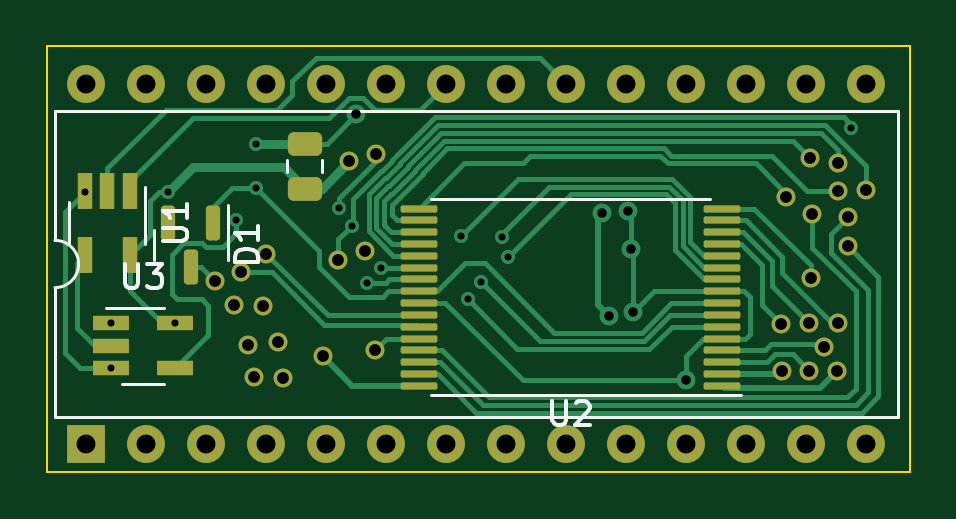
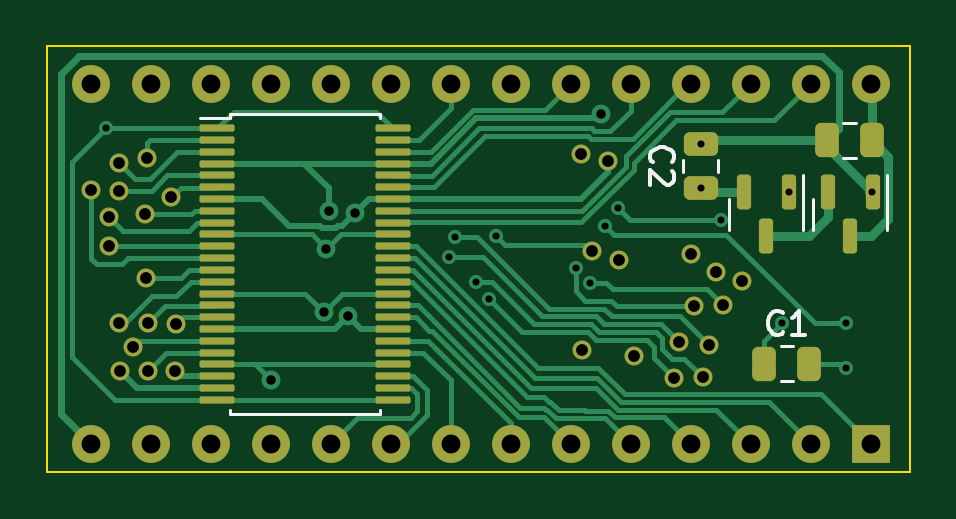
Circuit board: 10 layer files. Board 36.5 x 18.0 mm.
- bottom_copper: EpromEMU_BOT-B_Cu.gbr (24259 bytes)
- bottom_mask: EpromEMU_BOT-B_Mask.gbr (5350 bytes)
- paste: EpromEMU_BOT-B_Paste.gbr (3192 bytes)
- bottom_silk: EpromEMU_BOT-B_Silkscreen.gbr (4038 bytes)
- outline: EpromEMU_BOT-Edge_Cuts.gbr (652 bytes)
- top_copper: EpromEMU_BOT-F_Cu.gbr (22560 bytes)
- top_mask: EpromEMU_BOT-F_Mask.gbr (4854 bytes)
- paste: EpromEMU_BOT-F_Paste.gbr (2696 bytes)
- top_silk: EpromEMU_BOT-F_Silkscreen.gbr (5285 bytes)
- drill: EpromEMU_BOT.drl (1959 bytes)

=== bottom_copper: EpromEMU_BOT-B_Cu.gbr (24259 bytes, source omitted) ===
=== bottom_mask: EpromEMU_BOT-B_Mask.gbr ===
%TF.GenerationSoftware,KiCad,Pcbnew,7.0.5-7.0.5~ubuntu20.04.1*%
%TF.CreationDate,2023-07-18T12:44:14+02:00*%
%TF.ProjectId,EpromEMU_BOT,4570726f-6d45-44d5-955f-424f542e6b69,rev?*%
%TF.SameCoordinates,Original*%
%TF.FileFunction,Soldermask,Bot*%
%TF.FilePolarity,Negative*%
%FSLAX46Y46*%
G04 Gerber Fmt 4.6, Leading zero omitted, Abs format (unit mm)*
G04 Created by KiCad (PCBNEW 7.0.5-7.0.5~ubuntu20.04.1) date 2023-07-18 12:44:14*
%MOMM*%
%LPD*%
G01*
G04 APERTURE LIST*
G04 Aperture macros list*
%AMRoundRect*
0 Rectangle with rounded corners*
0 $1 Rounding radius*
0 $2 $3 $4 $5 $6 $7 $8 $9 X,Y pos of 4 corners*
0 Add a 4 corners polygon primitive as box body*
4,1,4,$2,$3,$4,$5,$6,$7,$8,$9,$2,$3,0*
0 Add four circle primitives for the rounded corners*
1,1,$1+$1,$2,$3*
1,1,$1+$1,$4,$5*
1,1,$1+$1,$6,$7*
1,1,$1+$1,$8,$9*
0 Add four rect primitives between the rounded corners*
20,1,$1+$1,$2,$3,$4,$5,0*
20,1,$1+$1,$4,$5,$6,$7,0*
20,1,$1+$1,$6,$7,$8,$9,0*
20,1,$1+$1,$8,$9,$2,$3,0*%
G04 Aperture macros list end*
%ADD10C,0.800000*%
%ADD11RoundRect,0.250000X0.250000X0.475000X-0.250000X0.475000X-0.250000X-0.475000X0.250000X-0.475000X0*%
%ADD12RoundRect,0.075000X0.662500X0.075000X-0.662500X0.075000X-0.662500X-0.075000X0.662500X-0.075000X0*%
%ADD13R,1.600000X1.600000*%
%ADD14O,1.600000X1.600000*%
%ADD15RoundRect,0.250000X0.475000X-0.250000X0.475000X0.250000X-0.475000X0.250000X-0.475000X-0.250000X0*%
%ADD16RoundRect,0.250000X-0.250000X-0.475000X0.250000X-0.475000X0.250000X0.475000X-0.250000X0.475000X0*%
%ADD17RoundRect,0.150000X-0.150000X0.587500X-0.150000X-0.587500X0.150000X-0.587500X0.150000X0.587500X0*%
G04 APERTURE END LIST*
D10*
%TO.C,J40*%
X111658400Y-95123000D03*
%TD*%
%TO.C,J34*%
X113893600Y-86563200D03*
%TD*%
D11*
%TO.C,C1*%
X106146600Y-95427800D03*
X104246600Y-95427800D03*
%TD*%
D12*
%TO.C,U5*%
X129304720Y-85461600D03*
X129304720Y-85961600D03*
X129304720Y-86461600D03*
X129304720Y-86961600D03*
X129304720Y-87461600D03*
X129304720Y-87961600D03*
X129304720Y-88461600D03*
X129304720Y-88961600D03*
X129304720Y-89461600D03*
X129304720Y-89961600D03*
X129304720Y-90461600D03*
X129304720Y-90961600D03*
X129304720Y-91461600D03*
X129304720Y-91961600D03*
X129304720Y-92461600D03*
X129304720Y-92961600D03*
X129304720Y-93461600D03*
X129304720Y-93961600D03*
X129304720Y-94461600D03*
X129304720Y-94961600D03*
X129304720Y-95461600D03*
X129304720Y-95961600D03*
X129304720Y-96461600D03*
X129304720Y-96961600D03*
X121879720Y-96961600D03*
X121879720Y-96461600D03*
X121879720Y-95961600D03*
X121879720Y-95461600D03*
X121879720Y-94961600D03*
X121879720Y-94461600D03*
X121879720Y-93961600D03*
X121879720Y-93461600D03*
X121879720Y-92961600D03*
X121879720Y-92461600D03*
X121879720Y-91961600D03*
X121879720Y-91461600D03*
X121879720Y-90961600D03*
X121879720Y-90461600D03*
X121879720Y-89961600D03*
X121879720Y-89461600D03*
X121879720Y-88961600D03*
X121879720Y-88461600D03*
X121879720Y-87961600D03*
X121879720Y-87461600D03*
X121879720Y-86961600D03*
X121879720Y-86461600D03*
X121879720Y-85961600D03*
X121879720Y-85461600D03*
%TD*%
D10*
%TO.C,J2*%
X107111800Y-91948000D03*
%TD*%
%TO.C,J32*%
X113436400Y-90652600D03*
%TD*%
%TO.C,J31*%
X113868200Y-94843600D03*
%TD*%
D13*
%TO.C,U7*%
X101650800Y-98831400D03*
D14*
X104190800Y-98831400D03*
X106730800Y-98831400D03*
X109270800Y-98831400D03*
X111810800Y-98831400D03*
X114350800Y-98831400D03*
X116890800Y-98831400D03*
X119430800Y-98831400D03*
X121970800Y-98831400D03*
X124510800Y-98831400D03*
X127050800Y-98831400D03*
X129590800Y-98831400D03*
X132130800Y-98831400D03*
X134670800Y-98831400D03*
X134670800Y-83591400D03*
X132130800Y-83591400D03*
X129590800Y-83591400D03*
X127050800Y-83591400D03*
X124510800Y-83591400D03*
X121970800Y-83591400D03*
X119430800Y-83591400D03*
X116890800Y-83591400D03*
X114350800Y-83591400D03*
X111810800Y-83591400D03*
X109270800Y-83591400D03*
X106730800Y-83591400D03*
X104190800Y-83591400D03*
X101650800Y-83591400D03*
%TD*%
D15*
%TO.C,C2*%
X108839000Y-88011000D03*
X108839000Y-86111000D03*
%TD*%
D10*
%TO.C,J6*%
X132257800Y-95732600D03*
%TD*%
%TO.C,J18*%
X133883400Y-89230200D03*
%TD*%
%TO.C,J33*%
X112318800Y-91033600D03*
%TD*%
%TO.C,J5*%
X131089400Y-95732600D03*
%TD*%
%TO.C,J27*%
X108199200Y-91567000D03*
%TD*%
D16*
%TO.C,C6*%
X101589800Y-85979000D03*
X103489800Y-85979000D03*
%TD*%
D10*
%TO.C,J19*%
X133883400Y-90449400D03*
%TD*%
%TO.C,J16*%
X134645400Y-88087200D03*
%TD*%
%TO.C,J7*%
X132867400Y-94716600D03*
%TD*%
%TO.C,J21*%
X108762800Y-96012000D03*
%TD*%
%TO.C,J1*%
X133426200Y-95758000D03*
%TD*%
%TO.C,J10*%
X133477000Y-93700600D03*
%TD*%
%TO.C,J20*%
X109982000Y-96023800D03*
%TD*%
%TO.C,J23*%
X108508800Y-94640400D03*
%TD*%
%TO.C,J11*%
X132308600Y-91795600D03*
%TD*%
%TO.C,J30*%
X112776000Y-86868000D03*
%TD*%
%TO.C,J22*%
X109778800Y-94513400D03*
%TD*%
%TO.C,J25*%
X107899200Y-92964000D03*
%TD*%
%TO.C,J8*%
X131038600Y-93751400D03*
%TD*%
%TO.C,J17*%
X132384800Y-89103200D03*
%TD*%
%TO.C,J24*%
X109143800Y-92989400D03*
%TD*%
%TO.C,J12*%
X131267200Y-88392000D03*
%TD*%
%TO.C,J15*%
X133451600Y-86944200D03*
%TD*%
%TO.C,J14*%
X132283200Y-86715600D03*
%TD*%
D17*
%TO.C,U8*%
X101564400Y-88165700D03*
X103464400Y-88165700D03*
X102514400Y-90040700D03*
%TD*%
%TO.C,D2*%
X105120400Y-88168000D03*
X107020400Y-88168000D03*
X106070400Y-90043000D03*
%TD*%
D10*
%TO.C,J9*%
X132232400Y-93726000D03*
%TD*%
%TO.C,J13*%
X133451600Y-88112600D03*
%TD*%
%TO.C,J26*%
X109267600Y-90779600D03*
%TD*%
M02*

=== paste: EpromEMU_BOT-B_Paste.gbr (3192 bytes, source withheld) ===
=== bottom_silk: EpromEMU_BOT-B_Silkscreen.gbr ===
%TF.GenerationSoftware,KiCad,Pcbnew,7.0.5-7.0.5~ubuntu20.04.1*%
%TF.CreationDate,2023-07-18T12:44:14+02:00*%
%TF.ProjectId,EpromEMU_BOT,4570726f-6d45-44d5-955f-424f542e6b69,rev?*%
%TF.SameCoordinates,Original*%
%TF.FileFunction,Legend,Bot*%
%TF.FilePolarity,Positive*%
%FSLAX46Y46*%
G04 Gerber Fmt 4.6, Leading zero omitted, Abs format (unit mm)*
G04 Created by KiCad (PCBNEW 7.0.5-7.0.5~ubuntu20.04.1) date 2023-07-18 12:44:14*
%MOMM*%
%LPD*%
G01*
G04 APERTURE LIST*
%ADD10C,0.150000*%
%ADD11C,0.120000*%
G04 APERTURE END LIST*
D10*
%TO.C,C1*%
X105363266Y-94107380D02*
X105410885Y-94155000D01*
X105410885Y-94155000D02*
X105553742Y-94202619D01*
X105553742Y-94202619D02*
X105648980Y-94202619D01*
X105648980Y-94202619D02*
X105791837Y-94155000D01*
X105791837Y-94155000D02*
X105887075Y-94059761D01*
X105887075Y-94059761D02*
X105934694Y-93964523D01*
X105934694Y-93964523D02*
X105982313Y-93774047D01*
X105982313Y-93774047D02*
X105982313Y-93631190D01*
X105982313Y-93631190D02*
X105934694Y-93440714D01*
X105934694Y-93440714D02*
X105887075Y-93345476D01*
X105887075Y-93345476D02*
X105791837Y-93250238D01*
X105791837Y-93250238D02*
X105648980Y-93202619D01*
X105648980Y-93202619D02*
X105553742Y-93202619D01*
X105553742Y-93202619D02*
X105410885Y-93250238D01*
X105410885Y-93250238D02*
X105363266Y-93297857D01*
X104410885Y-94202619D02*
X104982313Y-94202619D01*
X104696599Y-94202619D02*
X104696599Y-93202619D01*
X104696599Y-93202619D02*
X104791837Y-93345476D01*
X104791837Y-93345476D02*
X104887075Y-93440714D01*
X104887075Y-93440714D02*
X104982313Y-93488333D01*
%TO.C,C2*%
X110878580Y-86894333D02*
X110926200Y-86846714D01*
X110926200Y-86846714D02*
X110973819Y-86703857D01*
X110973819Y-86703857D02*
X110973819Y-86608619D01*
X110973819Y-86608619D02*
X110926200Y-86465762D01*
X110926200Y-86465762D02*
X110830961Y-86370524D01*
X110830961Y-86370524D02*
X110735723Y-86322905D01*
X110735723Y-86322905D02*
X110545247Y-86275286D01*
X110545247Y-86275286D02*
X110402390Y-86275286D01*
X110402390Y-86275286D02*
X110211914Y-86322905D01*
X110211914Y-86322905D02*
X110116676Y-86370524D01*
X110116676Y-86370524D02*
X110021438Y-86465762D01*
X110021438Y-86465762D02*
X109973819Y-86608619D01*
X109973819Y-86608619D02*
X109973819Y-86703857D01*
X109973819Y-86703857D02*
X110021438Y-86846714D01*
X110021438Y-86846714D02*
X110069057Y-86894333D01*
X110069057Y-87275286D02*
X110021438Y-87322905D01*
X110021438Y-87322905D02*
X109973819Y-87418143D01*
X109973819Y-87418143D02*
X109973819Y-87656238D01*
X109973819Y-87656238D02*
X110021438Y-87751476D01*
X110021438Y-87751476D02*
X110069057Y-87799095D01*
X110069057Y-87799095D02*
X110164295Y-87846714D01*
X110164295Y-87846714D02*
X110259533Y-87846714D01*
X110259533Y-87846714D02*
X110402390Y-87799095D01*
X110402390Y-87799095D02*
X110973819Y-87227667D01*
X110973819Y-87227667D02*
X110973819Y-87846714D01*
D11*
%TO.C,C1*%
X105457852Y-96162800D02*
X104935348Y-96162800D01*
X105457852Y-94692800D02*
X104935348Y-94692800D01*
%TO.C,U5*%
X128752220Y-97571600D02*
X128752220Y-97371600D01*
X128752220Y-85051600D02*
X130042220Y-85051600D01*
X128752220Y-84851600D02*
X128752220Y-85051600D01*
X125592220Y-97571600D02*
X128752220Y-97571600D01*
X125592220Y-97571600D02*
X122432220Y-97571600D01*
X125592220Y-84851600D02*
X128752220Y-84851600D01*
X125592220Y-84851600D02*
X122432220Y-84851600D01*
X122432220Y-97571600D02*
X122432220Y-97371600D01*
X122432220Y-84851600D02*
X122432220Y-85051600D01*
%TO.C,C2*%
X108104000Y-87322252D02*
X108104000Y-86799748D01*
X109574000Y-87322252D02*
X109574000Y-86799748D01*
%TO.C,C6*%
X102278548Y-86714000D02*
X102801052Y-86714000D01*
X102278548Y-85244000D02*
X102801052Y-85244000D01*
%TO.C,U8*%
X100954400Y-89103200D02*
X100954400Y-87428200D01*
X100954400Y-89103200D02*
X100954400Y-89753200D01*
X104074400Y-89103200D02*
X104074400Y-88453200D01*
X104074400Y-89103200D02*
X104074400Y-89753200D01*
%TO.C,D2*%
X104510400Y-89105500D02*
X104510400Y-87430500D01*
X104510400Y-89105500D02*
X104510400Y-89755500D01*
X107630400Y-89105500D02*
X107630400Y-88455500D01*
X107630400Y-89105500D02*
X107630400Y-89755500D01*
%TD*%
M02*

=== outline: EpromEMU_BOT-Edge_Cuts.gbr ===
%TF.GenerationSoftware,KiCad,Pcbnew,7.0.5-7.0.5~ubuntu20.04.1*%
%TF.CreationDate,2023-07-18T12:44:14+02:00*%
%TF.ProjectId,EpromEMU_BOT,4570726f-6d45-44d5-955f-424f542e6b69,rev?*%
%TF.SameCoordinates,Original*%
%TF.FileFunction,Profile,NP*%
%FSLAX46Y46*%
G04 Gerber Fmt 4.6, Leading zero omitted, Abs format (unit mm)*
G04 Created by KiCad (PCBNEW 7.0.5-7.0.5~ubuntu20.04.1) date 2023-07-18 12:44:14*
%MOMM*%
%LPD*%
G01*
G04 APERTURE LIST*
%TA.AperFunction,Profile*%
%ADD10C,0.100000*%
%TD*%
G04 APERTURE END LIST*
D10*
X100000000Y-82000000D02*
X136500000Y-82000000D01*
X136500000Y-100000000D01*
X100000000Y-100000000D01*
X100000000Y-82000000D01*
M02*

=== top_copper: EpromEMU_BOT-F_Cu.gbr (22560 bytes, source omitted) ===
=== top_mask: EpromEMU_BOT-F_Mask.gbr ===
%TF.GenerationSoftware,KiCad,Pcbnew,7.0.5-7.0.5~ubuntu20.04.1*%
%TF.CreationDate,2023-07-18T12:44:14+02:00*%
%TF.ProjectId,EpromEMU_BOT,4570726f-6d45-44d5-955f-424f542e6b69,rev?*%
%TF.SameCoordinates,Original*%
%TF.FileFunction,Soldermask,Top*%
%TF.FilePolarity,Negative*%
%FSLAX46Y46*%
G04 Gerber Fmt 4.6, Leading zero omitted, Abs format (unit mm)*
G04 Created by KiCad (PCBNEW 7.0.5-7.0.5~ubuntu20.04.1) date 2023-07-18 12:44:14*
%MOMM*%
%LPD*%
G01*
G04 APERTURE LIST*
G04 Aperture macros list*
%AMRoundRect*
0 Rectangle with rounded corners*
0 $1 Rounding radius*
0 $2 $3 $4 $5 $6 $7 $8 $9 X,Y pos of 4 corners*
0 Add a 4 corners polygon primitive as box body*
4,1,4,$2,$3,$4,$5,$6,$7,$8,$9,$2,$3,0*
0 Add four circle primitives for the rounded corners*
1,1,$1+$1,$2,$3*
1,1,$1+$1,$4,$5*
1,1,$1+$1,$6,$7*
1,1,$1+$1,$8,$9*
0 Add four rect primitives between the rounded corners*
20,1,$1+$1,$2,$3,$4,$5,0*
20,1,$1+$1,$4,$5,$6,$7,0*
20,1,$1+$1,$6,$7,$8,$9,0*
20,1,$1+$1,$8,$9,$2,$3,0*%
G04 Aperture macros list end*
%ADD10C,0.800000*%
%ADD11RoundRect,0.150000X-0.150000X0.587500X-0.150000X-0.587500X0.150000X-0.587500X0.150000X0.587500X0*%
%ADD12R,1.560000X0.650000*%
%ADD13R,0.650000X1.560000*%
%ADD14RoundRect,0.075000X0.700000X0.075000X-0.700000X0.075000X-0.700000X-0.075000X0.700000X-0.075000X0*%
%ADD15R,1.600000X1.600000*%
%ADD16O,1.600000X1.600000*%
%ADD17RoundRect,0.250000X0.475000X-0.250000X0.475000X0.250000X-0.475000X0.250000X-0.475000X-0.250000X0*%
G04 APERTURE END LIST*
D10*
%TO.C,J40*%
X111658400Y-95123000D03*
%TD*%
D11*
%TO.C,D1*%
X107020400Y-89463400D03*
X105120400Y-89463400D03*
X106070400Y-91338400D03*
%TD*%
D12*
%TO.C,U3*%
X102688400Y-93715800D03*
X102688400Y-94665800D03*
X102688400Y-95615800D03*
X105388400Y-95615800D03*
X105388400Y-93715800D03*
%TD*%
D13*
%TO.C,U1*%
X103489800Y-88134200D03*
X102539800Y-88134200D03*
X101589800Y-88134200D03*
X101589800Y-90834200D03*
X103489800Y-90834200D03*
%TD*%
D10*
%TO.C,J34*%
X113893600Y-86563200D03*
%TD*%
D14*
%TO.C,U2*%
X115718120Y-96366600D03*
X115718120Y-95866600D03*
X115718120Y-95366600D03*
X115718120Y-94866600D03*
X115718120Y-94366600D03*
X115718120Y-93866600D03*
X115718120Y-93366600D03*
X115718120Y-92866600D03*
X115718120Y-92366600D03*
X115718120Y-91866600D03*
X115718120Y-91366600D03*
X115718120Y-90866600D03*
X115718120Y-90366600D03*
X115718120Y-89866600D03*
X115718120Y-89366600D03*
X115718120Y-88866600D03*
X128568120Y-88866600D03*
X128568120Y-89366600D03*
X128568120Y-89866600D03*
X128568120Y-90366600D03*
X128568120Y-90866600D03*
X128568120Y-91366600D03*
X128568120Y-91866600D03*
X128568120Y-92366600D03*
X128568120Y-92866600D03*
X128568120Y-93366600D03*
X128568120Y-93866600D03*
X128568120Y-94366600D03*
X128568120Y-94866600D03*
X128568120Y-95366600D03*
X128568120Y-95866600D03*
X128568120Y-96366600D03*
%TD*%
D10*
%TO.C,J2*%
X107111800Y-91948000D03*
%TD*%
%TO.C,J32*%
X113436400Y-90652600D03*
%TD*%
%TO.C,J31*%
X113868200Y-94843600D03*
%TD*%
D15*
%TO.C,U7*%
X101650800Y-98831400D03*
D16*
X104190800Y-98831400D03*
X106730800Y-98831400D03*
X109270800Y-98831400D03*
X111810800Y-98831400D03*
X114350800Y-98831400D03*
X116890800Y-98831400D03*
X119430800Y-98831400D03*
X121970800Y-98831400D03*
X124510800Y-98831400D03*
X127050800Y-98831400D03*
X129590800Y-98831400D03*
X132130800Y-98831400D03*
X134670800Y-98831400D03*
X134670800Y-83591400D03*
X132130800Y-83591400D03*
X129590800Y-83591400D03*
X127050800Y-83591400D03*
X124510800Y-83591400D03*
X121970800Y-83591400D03*
X119430800Y-83591400D03*
X116890800Y-83591400D03*
X114350800Y-83591400D03*
X111810800Y-83591400D03*
X109270800Y-83591400D03*
X106730800Y-83591400D03*
X104190800Y-83591400D03*
X101650800Y-83591400D03*
%TD*%
D10*
%TO.C,J6*%
X132257800Y-95732600D03*
%TD*%
%TO.C,J18*%
X133883400Y-89230200D03*
%TD*%
%TO.C,J33*%
X112318800Y-91033600D03*
%TD*%
%TO.C,J5*%
X131089400Y-95732600D03*
%TD*%
%TO.C,J27*%
X108199200Y-91567000D03*
%TD*%
%TO.C,J19*%
X133883400Y-90449400D03*
%TD*%
%TO.C,J16*%
X134645400Y-88087200D03*
%TD*%
%TO.C,J7*%
X132867400Y-94716600D03*
%TD*%
%TO.C,J21*%
X108762800Y-96012000D03*
%TD*%
%TO.C,J1*%
X133426200Y-95758000D03*
%TD*%
%TO.C,J10*%
X133477000Y-93700600D03*
%TD*%
%TO.C,J20*%
X109982000Y-96023800D03*
%TD*%
%TO.C,J23*%
X108508800Y-94640400D03*
%TD*%
D17*
%TO.C,C4*%
X110896400Y-86121200D03*
X110896400Y-88021200D03*
%TD*%
D10*
%TO.C,J11*%
X132308600Y-91795600D03*
%TD*%
%TO.C,J30*%
X112776000Y-86868000D03*
%TD*%
%TO.C,J22*%
X109778800Y-94513400D03*
%TD*%
%TO.C,J25*%
X107899200Y-92964000D03*
%TD*%
%TO.C,J8*%
X131038600Y-93751400D03*
%TD*%
%TO.C,J17*%
X132384800Y-89103200D03*
%TD*%
%TO.C,J24*%
X109143800Y-92989400D03*
%TD*%
%TO.C,J12*%
X131267200Y-88392000D03*
%TD*%
%TO.C,J15*%
X133451600Y-86944200D03*
%TD*%
%TO.C,J14*%
X132283200Y-86715600D03*
%TD*%
%TO.C,J9*%
X132232400Y-93726000D03*
%TD*%
%TO.C,J13*%
X133451600Y-88112600D03*
%TD*%
%TO.C,J26*%
X109267600Y-90779600D03*
%TD*%
M02*

=== paste: EpromEMU_BOT-F_Paste.gbr (2696 bytes, source withheld) ===
=== top_silk: EpromEMU_BOT-F_Silkscreen.gbr ===
%TF.GenerationSoftware,KiCad,Pcbnew,7.0.5-7.0.5~ubuntu20.04.1*%
%TF.CreationDate,2023-07-18T12:44:14+02:00*%
%TF.ProjectId,EpromEMU_BOT,4570726f-6d45-44d5-955f-424f542e6b69,rev?*%
%TF.SameCoordinates,Original*%
%TF.FileFunction,Legend,Top*%
%TF.FilePolarity,Positive*%
%FSLAX46Y46*%
G04 Gerber Fmt 4.6, Leading zero omitted, Abs format (unit mm)*
G04 Created by KiCad (PCBNEW 7.0.5-7.0.5~ubuntu20.04.1) date 2023-07-18 12:44:14*
%MOMM*%
%LPD*%
G01*
G04 APERTURE LIST*
%ADD10C,0.150000*%
%ADD11C,0.120000*%
G04 APERTURE END LIST*
D10*
%TO.C,D1*%
X108925219Y-91138994D02*
X107925219Y-91138994D01*
X107925219Y-91138994D02*
X107925219Y-90900899D01*
X107925219Y-90900899D02*
X107972838Y-90758042D01*
X107972838Y-90758042D02*
X108068076Y-90662804D01*
X108068076Y-90662804D02*
X108163314Y-90615185D01*
X108163314Y-90615185D02*
X108353790Y-90567566D01*
X108353790Y-90567566D02*
X108496647Y-90567566D01*
X108496647Y-90567566D02*
X108687123Y-90615185D01*
X108687123Y-90615185D02*
X108782361Y-90662804D01*
X108782361Y-90662804D02*
X108877600Y-90758042D01*
X108877600Y-90758042D02*
X108925219Y-90900899D01*
X108925219Y-90900899D02*
X108925219Y-91138994D01*
X108925219Y-89615185D02*
X108925219Y-90186613D01*
X108925219Y-89900899D02*
X107925219Y-89900899D01*
X107925219Y-89900899D02*
X108068076Y-89996137D01*
X108068076Y-89996137D02*
X108163314Y-90091375D01*
X108163314Y-90091375D02*
X108210933Y-90186613D01*
%TO.C,U3*%
X103276495Y-91220619D02*
X103276495Y-92030142D01*
X103276495Y-92030142D02*
X103324114Y-92125380D01*
X103324114Y-92125380D02*
X103371733Y-92173000D01*
X103371733Y-92173000D02*
X103466971Y-92220619D01*
X103466971Y-92220619D02*
X103657447Y-92220619D01*
X103657447Y-92220619D02*
X103752685Y-92173000D01*
X103752685Y-92173000D02*
X103800304Y-92125380D01*
X103800304Y-92125380D02*
X103847923Y-92030142D01*
X103847923Y-92030142D02*
X103847923Y-91220619D01*
X104228876Y-91220619D02*
X104847923Y-91220619D01*
X104847923Y-91220619D02*
X104514590Y-91601571D01*
X104514590Y-91601571D02*
X104657447Y-91601571D01*
X104657447Y-91601571D02*
X104752685Y-91649190D01*
X104752685Y-91649190D02*
X104800304Y-91696809D01*
X104800304Y-91696809D02*
X104847923Y-91792047D01*
X104847923Y-91792047D02*
X104847923Y-92030142D01*
X104847923Y-92030142D02*
X104800304Y-92125380D01*
X104800304Y-92125380D02*
X104752685Y-92173000D01*
X104752685Y-92173000D02*
X104657447Y-92220619D01*
X104657447Y-92220619D02*
X104371733Y-92220619D01*
X104371733Y-92220619D02*
X104276495Y-92173000D01*
X104276495Y-92173000D02*
X104228876Y-92125380D01*
%TO.C,U1*%
X104894619Y-90246104D02*
X105704142Y-90246104D01*
X105704142Y-90246104D02*
X105799380Y-90198485D01*
X105799380Y-90198485D02*
X105847000Y-90150866D01*
X105847000Y-90150866D02*
X105894619Y-90055628D01*
X105894619Y-90055628D02*
X105894619Y-89865152D01*
X105894619Y-89865152D02*
X105847000Y-89769914D01*
X105847000Y-89769914D02*
X105799380Y-89722295D01*
X105799380Y-89722295D02*
X105704142Y-89674676D01*
X105704142Y-89674676D02*
X104894619Y-89674676D01*
X105894619Y-88674676D02*
X105894619Y-89246104D01*
X105894619Y-88960390D02*
X104894619Y-88960390D01*
X104894619Y-88960390D02*
X105037476Y-89055628D01*
X105037476Y-89055628D02*
X105132714Y-89150866D01*
X105132714Y-89150866D02*
X105180333Y-89246104D01*
%TO.C,U2*%
X121381215Y-97021419D02*
X121381215Y-97830942D01*
X121381215Y-97830942D02*
X121428834Y-97926180D01*
X121428834Y-97926180D02*
X121476453Y-97973800D01*
X121476453Y-97973800D02*
X121571691Y-98021419D01*
X121571691Y-98021419D02*
X121762167Y-98021419D01*
X121762167Y-98021419D02*
X121857405Y-97973800D01*
X121857405Y-97973800D02*
X121905024Y-97926180D01*
X121905024Y-97926180D02*
X121952643Y-97830942D01*
X121952643Y-97830942D02*
X121952643Y-97021419D01*
X122381215Y-97116657D02*
X122428834Y-97069038D01*
X122428834Y-97069038D02*
X122524072Y-97021419D01*
X122524072Y-97021419D02*
X122762167Y-97021419D01*
X122762167Y-97021419D02*
X122857405Y-97069038D01*
X122857405Y-97069038D02*
X122905024Y-97116657D01*
X122905024Y-97116657D02*
X122952643Y-97211895D01*
X122952643Y-97211895D02*
X122952643Y-97307133D01*
X122952643Y-97307133D02*
X122905024Y-97449990D01*
X122905024Y-97449990D02*
X122333596Y-98021419D01*
X122333596Y-98021419D02*
X122952643Y-98021419D01*
D11*
%TO.C,D1*%
X107630400Y-90400900D02*
X107630400Y-91050900D01*
X104510400Y-90400900D02*
X104510400Y-91050900D01*
X107630400Y-90400900D02*
X107630400Y-88725900D01*
X104510400Y-90400900D02*
X104510400Y-89750900D01*
%TO.C,U3*%
X104938400Y-93055800D02*
X102488400Y-93055800D01*
X103138400Y-96275800D02*
X104938400Y-96275800D01*
%TO.C,U1*%
X104149800Y-90384200D02*
X104149800Y-87934200D01*
X100929800Y-88584200D02*
X100929800Y-90384200D01*
%TO.C,U2*%
X122143120Y-88456600D02*
X116243120Y-88456600D01*
X122143120Y-88456600D02*
X128043120Y-88456600D01*
X122143120Y-96776600D02*
X129343120Y-96776600D01*
X122143120Y-96776600D02*
X116243120Y-96776600D01*
%TO.C,U7*%
X100320800Y-97671400D02*
X136000800Y-97671400D01*
X136000800Y-97671400D02*
X136000800Y-84751400D01*
X100320800Y-92211400D02*
X100320800Y-97671400D01*
X100320800Y-84751400D02*
X100320800Y-90211400D01*
X136000800Y-84751400D02*
X100320800Y-84751400D01*
X100320800Y-92211400D02*
G75*
G03*
X100320800Y-90211400I0J1000000D01*
G01*
%TO.C,C4*%
X111631400Y-87332452D02*
X111631400Y-86809948D01*
X110161400Y-87332452D02*
X110161400Y-86809948D01*
%TD*%
M02*

=== drill: EpromEMU_BOT.drl ===
M48
; DRILL file {KiCad 7.0.5-7.0.5~ubuntu20.04.1} date Di 18 Jul 2023 12:44:15
; FORMAT={-:-/ absolute / metric / decimal}
; #@! TF.CreationDate,2023-07-18T12:44:15+02:00
; #@! TF.GenerationSoftware,Kicad,Pcbnew,7.0.5-7.0.5~ubuntu20.04.1
; #@! TF.FileFunction,MixedPlating,1,2
FMAT,2
METRIC
; #@! TA.AperFunction,Plated,PTH,ViaDrill
T1C0.300
; #@! TA.AperFunction,Plated,PTH,ViaDrill
T2C0.400
; #@! TA.AperFunction,Plated,PTH,ComponentDrill
T3C0.500
; #@! TA.AperFunction,Plated,PTH,ComponentDrill
T4C0.800
%
G90
G05
T1
X101.594Y-88.166
X102.688Y-93.716
X102.688Y-95.616
X105.12Y-88.168
X105.388Y-93.716
X108.004Y-89.343
X108.839Y-86.111
X108.839Y-88.011
X112.344Y-88.849
X112.878Y-89.586
X113.538Y-92.008
X114.122Y-91.367
X117.499Y-90.034
X117.787Y-92.713
X118.339Y-91.973
X119.228Y-90.062
X119.482Y-90.932
X134.026Y-85.462
T2
X113.069Y-84.879
X123.469Y-89.052
X123.77Y-93.418
X124.588Y-88.959
X124.689Y-90.576
X124.81Y-93.237
X127.013Y-96.139
T3
X107.112Y-91.948
X107.899Y-92.964
X108.199Y-91.567
X108.509Y-94.64
X108.763Y-96.012
X109.144Y-92.989
X109.268Y-90.78
X109.779Y-94.513
X109.982Y-96.024
X111.658Y-95.123
X112.319Y-91.034
X112.776Y-86.868
X113.436Y-90.653
X113.868Y-94.844
X113.894Y-86.563
X131.039Y-93.751
X131.089Y-95.733
X131.267Y-88.392
X132.232Y-93.726
X132.258Y-95.733
X132.283Y-86.716
X132.309Y-91.796
X132.385Y-89.103
X132.867Y-94.717
X133.426Y-95.758
X133.452Y-86.944
X133.452Y-88.113
X133.477Y-93.701
X133.883Y-89.23
X133.883Y-90.449
X134.645Y-88.087
T4
X101.651Y-83.591
X101.651Y-98.831
X104.191Y-83.591
X104.191Y-98.831
X106.731Y-83.591
X106.731Y-98.831
X109.271Y-83.591
X109.271Y-98.831
X111.811Y-83.591
X111.811Y-98.831
X114.351Y-83.591
X114.351Y-98.831
X116.891Y-83.591
X116.891Y-98.831
X119.431Y-83.591
X119.431Y-98.831
X121.971Y-83.591
X121.971Y-98.831
X124.511Y-83.591
X124.511Y-98.831
X127.051Y-83.591
X127.051Y-98.831
X129.591Y-83.591
X129.591Y-98.831
X132.131Y-83.591
X132.131Y-98.831
X134.671Y-83.591
X134.671Y-98.831
T0
M30

